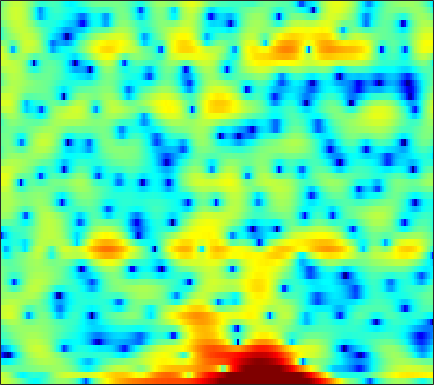

Values plotted in this chart, from the file beside it:
4.0646, 3.8586, 3.5275, 3.0867, 2.7026, 2.0793, 1.3481, 0.69337, -0.24567, -1.3091, -2.3969, -3.2337, -4.3921, -5.4132, -6.0169, -6.6202, -6.7436, -6.5738, -5.8442, -4.8483, -3.7234, -2.8409, -1.7505, -0.82463
3.656, 3.345, 2.763, 1.946, 1.175, -0.1015, -1.671, -3.058, -4.987, -6.616, -7.242, -6.962, -6.032, -5.19, -4.75, -4.469, -4.488, -4.639, -4.87, -4.814, -4.191, -3.36, -1.976, -0.552
-1.155, -1.194, -1.26, -1.338, -1.379, -1.44, -1.468, -1.461, -1.398, -1.308, -1.134, -0.9907, -0.7704, -0.5338, -0.3568, -0.1152, 0.09589, 0.2422, 0.4274, 0.6034, 0.7661, 0.8891, 1.061, 1.204
-7.564, -7.704, -7.685, -7.335, -6.885, -6.079, -5.145, -4.378, -3.398, -2.447, -1.561, -0.9512, -0.2124, 0.42, 0.8395, 1.316, 1.698, 1.923, 2.153, 2.292, 2.355, 2.353, 2.29, 2.16
-18.06, -19.67, -24.02, -54.61, -24.69, -16.16, -11.32, -8.642, -5.87, -3.659, -1.879, -0.7534, 0.4895, 1.478, 2.076, 2.696, 3.124, 3.331, 3.459, 3.429, 3.247, 3.013, 2.576, 2.016
-13.56, -12.43, -11.03, -9.627, -8.571, -7.025, -5.384, -4.12, -2.515, -1.034, 0.2691, 1.123, 2.093, 2.86, 3.306, 3.735, 3.969, 4.019, 3.909, 3.6, 3.072, 2.52, 1.549, 0.2771
-5.833, -5.365, -4.671, -3.901, -3.294, -2.462, -1.643, -1.024, -0.2248, 0.5268, 1.207, 1.659, 2.173, 2.571, 2.788, 2.966, 3.007, 2.947, 2.735, 2.367, 1.833, 1.319, 0.4791, -0.5426
-3.806, -3.293, -2.613, -1.967, -1.507, -0.9168, -0.3666, 0.01685, 0.4864, 0.8933, 1.244, 1.464, 1.7, 1.87, 1.949, 1.988, 1.946, 1.857, 1.66, 1.374, 1.002, 0.6693, 0.1588, -0.4183
-2.938, -2.193, -1.338, -0.6277, -0.1861, 0.2815, 0.6353, 0.8309, 1.015, 1.123, 1.181, 1.2, 1.208, 1.206, 1.201, 1.179, 1.131, 1.07, 0.9469, 0.7598, 0.5053, 0.2696, -0.09611, -0.512
-0.5413, 0.3143, 1.185, 1.774, 2.057, 2.232, 2.187, 2.01, 1.609, 1.052, 0.4186, -0.0377, -0.5113, -0.7204, -0.687, -0.4591, -0.141, 0.07353, 0.259, 0.2794, 0.1199, -0.1201, -0.5738, -1.14
3.216, 3.731, 4.232, 4.501, 4.539, 4.326, 3.791, 3.138, 1.875, 0.02613, -2.695, -5.637, -11.55, -13.41, -8.886, -4.806, -2.427, -1.33, -0.5016, -0.2475, -0.4744, -0.9405, -1.946, -3.4
3.253, 3.631, 4, 4.18, 4.179, 3.984, 3.549, 3.056, 2.162, 0.9906, -0.3962, -1.458, -2.6, -3.017, -2.817, -2.17, -1.528, -1.212, -1.106, -1.38, -2.043, -2.801, -4.182, -6.018
1.415, 1.923, 2.406, 2.709, 2.829, 2.868, 2.784, 2.654, 2.397, 2.084, 1.744, 1.493, 1.186, 0.9256, 0.7531, 0.5161, 0.2093, -0.1055, -0.6905, -1.508, -2.595, -3.59, -5.159, -6.944
0.597, 0.9637, 1.244, 1.359, 1.379, 1.385, 1.416, 1.48, 1.629, 1.835, 2.052, 2.19, 2.328, 2.379, 2.348, 2.185, 1.855, 1.488, 0.8102, -0.1222, -1.367, -2.532, -4.465, -6.986
0.7117, 0.3524, -0.3813, -1.384, -2.242, -3.278, -3.702, -3.37, -2.248, -0.8651, 0.4207, 1.238, 2.11, 2.727, 3.033, 3.235, 3.222, 3.065, 2.667, 2.051, 1.219, 0.4507, -0.7456, -2.1
0.181, -0.6889, -2.235, -4.458, -6.821, -11.74, -18.61, -14.07, -7.899, -4.235, -1.799, -0.4422, 0.9157, 1.89, 2.413, 2.881, 3.124, 3.169, 3.067, 2.803, 2.399, 2.015, 1.421, 0.7713
-0.1986, -0.8, -1.678, -2.605, -3.257, -3.936, -4.167, -3.96, -3.25, -2.269, -1.226, -0.4844, 0.3827, 1.087, 1.507, 1.927, 2.182, 2.281, 2.296, 2.187, 1.974, 1.759, 1.407, 0.9923
-0.4459, -0.7848, -1.212, -1.566, -1.75, -1.875, -1.82, -1.67, -1.343, -0.9156, -0.4086, -0.02243, 0.4675, 0.9058, 1.18, 1.461, 1.628, 1.683, 1.663, 1.539, 1.33, 1.142, 0.86, 0.549
-1.068, -1.534, -2.012, -2.235, -2.234, -2.033, -1.699, -1.396, -0.9689, -0.5079, -0.04619, 0.2944, 0.7415, 1.157, 1.423, 1.682, 1.816, 1.808, 1.637, 1.304, 0.8398, 0.4454, -0.04234, -0.367
-3.131, -4.969, -6.779, -6.55, -5.48, -3.841, -2.569, -1.886, -1.265, -0.8246, -0.468, -0.1212, 0.5237, 1.293, 1.89, 2.558, 2.973, 3.04, 2.759, 1.984, 0.6217, -0.8582, -3.358, -5.333
-4.821, -7.885, -11.7, -10.33, -7.751, -5.202, -3.817, -3.427, -3.701, -5.061, -7.327, -8.582, -6.676, -2.974, -0.6974, 1.536, 2.932, 3.514, 3.738, 3.28, 2.126, 0.76, -1.687, -3.622
-6.276, -6.82, -6.958, -6.551, -6.059, -5.438, -5.039, -5.011, -5.46, -6.553, -7.965, -8.578, -7.267, -4.57, -2.597, -0.4574, 1.091, 1.922, 2.638, 2.954, 2.97, 2.853, 2.623, 2.468
-19.33, -14.04, -10.04, -7.759, -6.593, -5.537, -4.856, -4.532, -4.272, -4.048, -3.805, -3.494, -2.841, -1.952, -1.194, -0.1681, 0.8002, 1.446, 2.136, 2.658, 2.996, 3.141, 3.229, 3.18
-7.812, -7.395, -6.39, -5.356, -4.733, -4.137, -3.787, -3.659, -3.592, -3.556, -3.433, -3.207, -2.733, -2.027, -1.384, -0.4445, 0.4847, 1.13, 1.881, 2.474, 2.901, 3.107, 3.233, 3.197
-1.466, -1.523, -1.55, -1.598, -1.699, -1.963, -2.444, -2.972, -3.925, -5.154, -6.363, -6.919, -6.637, -5.173, -3.773, -1.943, -0.3659, 0.6017, 1.646, 2.403, 2.906, 3.134, 3.235, 3.157
1.325, 1.329, 1.232, 0.9831, 0.6743, 0.05214, -0.8764, -1.843, -3.629, -6.286, -10.68, -16.15, -16.11, -8.896, -5.626, -2.665, -0.6185, 0.5082, 1.607, 2.33, 2.73, 2.846, 2.778, 2.487
1.869, 2.063, 2.154, 2.056, 1.854, 1.407, 0.7653, 0.1572, -0.7634, -1.756, -2.62, -3.008, -2.979, -2.313, -1.579, -0.5282, 0.3989, 0.9745, 1.523, 1.804, 1.818, 1.638, 1.169, 0.3939
1.626, 1.99, 2.248, 2.282, 2.183, 1.923, 1.542, 1.219, 0.7715, 0.3755, 0.1025, -0.01916, -0.003982, 0.1571, 0.3495, 0.6442, 0.9246, 1.079, 1.167, 1.072, 0.7515, 0.3358, -0.5075, -1.745
2.057, 2.383, 2.552, 2.455, 2.239, 1.805, 1.255, 0.8312, 0.2985, -0.07164, -0.2467, -0.2467, -0.1072, 0.0953, 0.2712, 0.4761, 0.6327, 0.6889, 0.6693, 0.5268, 0.2271, -0.1102, -0.7805, -1.676
3.556, 3.655, 3.516, 3.038, 2.44, 1.313, -0.1409, -1.391, -2.983, -3.915, -3.783, -3.153, -2.198, -1.365, -0.9145, -0.5247, -0.3369, -0.2796, -0.258, -0.2605, -0.2819, -0.3217, -0.4377, -0.6416
5.303, 5.271, 4.925, 4.186, 3.32, 1.645, -0.8734, -3.62, -9.595, -22.74, -10.87, -6.741, -3.921, -2.533, -2.109, -2.109, -2.568, -3.025, -3.465, -3.389, -2.789, -2.208, -1.442, -0.9186
5.443, 5.483, 5.285, 4.794, 4.232, 3.225, 1.924, 0.8321, -0.5391, -1.47, -1.749, -1.679, -1.568, -1.808, -2.361, -3.812, -6.402, -9.685, -18.3, -16.45, -9.179, -6.371, -4.219, -3.07
3.658, 3.889, 4.037, 3.993, 3.845, 3.509, 3.07, 2.683, 2.165, 1.661, 1.197, 0.8326, 0.3136, -0.3817, -1.056, -2.242, -3.718, -4.91, -6.111, -6.31, -5.593, -4.893, -4.263, -4.094
0.9222, 1.455, 2.019, 2.388, 2.541, 2.587, 2.52, 2.409, 2.201, 1.962, 1.705, 1.501, 1.192, 0.8412, 0.5357, 0.08, -0.4143, -0.7717, -1.192, -1.523, -1.787, -2, -2.357, -2.945
-1.762, -0.7878, 0.1486, 0.7493, 1.016, 1.182, 1.157, 1.086, 0.9554, 0.867, 0.8476, 0.898, 1.001, 1.134, 1.218, 1.3, 1.315, 1.278, 1.152, 0.9427, 0.631, 0.31, -0.2308, -0.9455
-2.513, -1.51, -0.6172, -0.1746, -0.1022, -0.3033, -0.8072, -1.321, -1.991, -2.376, -2.186, -1.682, -0.7169, 0.2887, 0.9745, 1.722, 2.273, 2.551, 2.752, 2.763, 2.582, 2.326, 1.79, 1.059
-1.494, -0.9243, -0.4675, -0.4111, -0.6764, -1.529, -3.041, -4.837, -8.6, -14.88, -13.1, -8.268, -4.054, -1.353, 0.1083, 1.542, 2.542, 3.07, 3.53, 3.737, 3.714, 3.552, 3.129, 2.467
-1.346, -0.9787, -0.7088, -0.7199, -0.9483, -1.595, -2.674, -3.734, -5.359, -6.537, -6.223, -5.065, -3.13, -1.393, -0.3078, 0.8621, 1.743, 2.248, 2.726, 3.017, 3.129, 3.089, 2.893, 2.488
-2.168, -1.675, -1.153, -0.8548, -0.7793, -0.856, -1.128, -1.388, -1.737, -1.963, -1.958, -1.799, -1.437, -0.9542, -0.581, -0.1128, 0.3157, 0.605, 0.948, 1.249, 1.5, 1.646, 1.762, 1.77
-3.278, -2.142, -0.9877, -0.2406, 0.08702, 0.2729, 0.2312, 0.07509, -0.2227, -0.5785, -0.9107, -1.118, -1.359, -1.524, -1.615, -1.721, -1.778, -1.778, -1.637, -1.313, -0.7933, -0.3084, 0.335, 0.9406
-2.061, -0.56, 0.7748, 1.559, 1.846, 1.873, 1.563, 1.119, 0.3211, -0.6426, -1.656, -2.339, -3.065, -3.627, -3.996, -4.606, -5.494, -6.332, -7.22, -6.96, -5.301, -3.714, -1.757, -0.1689
2.456, 3.016, 3.552, 3.779, 3.725, 3.311, 2.45, 1.492, -0.2914, -2.762, -5.939, -8.445, -9.862, -8.688, -7.77, -7.421, -8.424, -10.37, -15.62, -17.56, -9.823, -6.227, -3.103, -1.092
4.547, 4.693, 4.806, 4.72, 4.482, 3.887, 2.902, 1.856, -0.06772, -2.72, -6.354, -9.425, -10.9, -8.654, -7.005, -5.703, -5.16, -5.05, -4.971, -4.562, -3.723, -2.941, -2.024, -1.415
3.406, 3.664, 3.897, 3.963, 3.873, 3.55, 2.983, 2.398, 1.419, 0.3058, -0.8068, -1.519, -2.121, -2.31, -2.274, -2.107, -1.936, -1.828, -1.722, -1.612, -1.542, -1.573, -1.728, -2.178
0.6181, 1.321, 2.042, 2.531, 2.747, 2.835, 2.715, 2.507, 2.122, 1.631, 1.129, 0.7705, 0.3417, 0.0185, -0.1701, -0.3481, -0.483, -0.5708, -0.6801, -0.8305, -1.041, -1.274, -1.718, -2.361
-1.772, -0.5141, 0.7588, 1.634, 2.079, 2.434, 2.555, 2.516, 2.331, 2.024, 1.635, 1.321, 0.8962, 0.4905, 0.2276, -0.07255, -0.2994, -0.4333, -0.5796, -0.7396, -0.9375, -1.115, -1.461, -1.917
-1.208, -0.02985, 1.161, 1.991, 2.402, 2.721, 2.813, 2.748, 2.486, 2.075, 1.514, 1.023, 0.3327, -0.3465, -0.7838, -1.211, -1.415, -1.435, -1.367, -1.241, -1.163, -1.165, -1.26, -1.482
1.594, 2.175, 2.764, 3.154, 3.326, 3.39, 3.279, 3.077, 2.63, 1.948, 1.003, 0.09178, -1.403, -3.12, -4.373, -5.428, -5.294, -4.599, -3.475, -2.504, -1.819, -1.521, -1.321, -1.344
3.892, 3.928, 3.88, 3.711, 3.567, 3.331, 3.068, 2.845, 2.451, 1.8, 0.791, -0.327, -2.527, -6.035, -10.38, -24.97, -13.3, -8.484, -5.128, -3.297, -2.301, -1.932, -1.741, -1.829
4.804, 4.317, 3.486, 2.461, 1.68, 0.8684, 0.6623, 0.8959, 1.413, 1.792, 1.784, 1.472, 0.6513, -0.5089, -1.472, -2.353, -2.534, -2.264, -1.859, -1.702, -1.927, -2.237, -2.912, -3.599
4.019, 3.259, 1.714, -0.7923, -3.869, -11.37, -10.98, -5.051, -0.7528, 1.672, 3.001, 3.534, 3.782, 3.665, 3.406, 2.929, 2.339, 1.793, 0.8747, -0.4078, -2.213, -3.993, -7.119, -10.55
0.4121, 0.4047, 0.01813, -0.7966, -1.641, -2.467, -2.112, -1.044, 0.745, 2.25, 3.335, 3.849, 4.194, 4.189, 4.015, 3.525, 2.784, 2.023, 0.733, -0.9376, -3.128, -5.261, -8.851, -12.96
-4.302, -2.683, -1.2, -0.2343, 0.2955, 0.8713, 1.454, 1.921, 2.54, 3.083, 3.479, 3.64, 3.656, 3.447, 3.144, 2.559, 1.765, 1.057, -0.05235, -1.366, -2.814, -4.038, -5.649, -7.125
-4.01, -2.444, -0.7787, 0.49, 1.247, 2.033, 2.636, 2.987, 3.309, 3.481, 3.465, 3.342, 3.011, 2.506, 2.006, 1.234, 0.3659, -0.3085, -1.23, -2.154, -3.058, -3.726, -4.591, -5.46
-1.086, -0.2641, 0.7869, 1.725, 2.307, 2.95, 3.4, 3.612, 3.726, 3.628, 3.312, 2.928, 2.215, 1.274, 0.4357, -0.8166, -2.112, -3.031, -4.005, -4.555, -4.812, -4.838, -4.896, -5.05
0.2207, 0.9361, 1.843, 2.625, 3.123, 3.638, 3.959, 4.064, 4.017, 3.729, 3.193, 2.597, 1.525, 0.06976, -1.308, -3.631, -6.633, -9.266, -11.97, -11.18, -8.816, -7.351, -5.962, -5.099
-0.1554, 0.782, 1.841, 2.69, 3.206, 3.695, 3.983, 4.059, 3.962, 3.636, 3.054, 2.431, 1.321, -0.1595, -1.563, -3.956, -7.084, -9.996, -13.22, -11.85, -8.916, -7.196, -5.576, -4.55
-1.119, 0.00867, 1.198, 2.119, 2.628, 3.123, 3.415, 3.505, 3.451, 3.201, 2.741, 2.268, 1.45, 0.45, -0.407, -1.641, -2.863, -3.651, -4.337, -4.519, -4.286, -3.957, -3.546, -3.271
